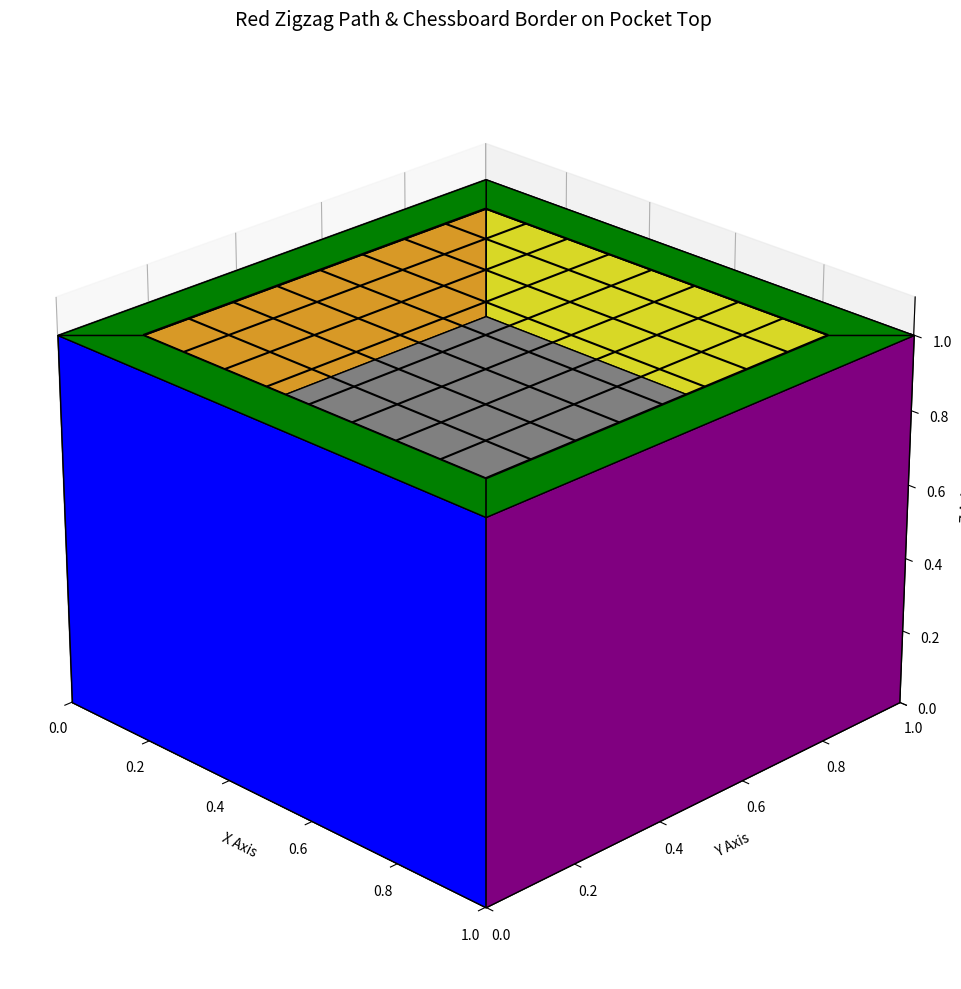

Source code (Python):
import numpy as np
import matplotlib.pyplot as plt
from mpl_toolkits.mplot3d.art3d import Poly3DCollection, Line3DCollection

# Define main box vertices
vertices = np.array([
    [0, 0, 0], [1, 0, 0], [1, 1, 0], [0, 1, 0],  # Bottom face
    [0, 0, 1], [1, 0, 1], [1, 1, 1], [0, 1, 1]   # Top face
])

# Define faces of the main box (excluding top)
faces = [
    [vertices[0], vertices[1], vertices[2], vertices[3]],  # Bottom
    [vertices[0], vertices[1], vertices[5], vertices[4]],  # Front
    [vertices[2], vertices[3], vertices[7], vertices[6]],  # Back
    [vertices[1], vertices[2], vertices[6], vertices[5]],  # Right
    [vertices[4], vertices[7], vertices[3], vertices[0]]   # Left
]

colors = ['red', 'blue', 'yellow', 'purple', 'orange']

fig = plt.figure(figsize=(12, 10))
ax = fig.add_subplot(111, projection='3d')

# Add the box faces (excluding the top face)
for i in range(len(faces)):
    ax.add_collection3d(Poly3DCollection([faces[i]], facecolors=colors[i], linewidths=1, edgecolors='black'))

# Define pocket parameters
pocket_depth = 0.70
pocket_vertices = np.array([
    [0.10, 0.10, 1], [0.90, 0.10, 1], [0.90, 0.90, 1], [0.10, 0.90, 1],
    [0.10, 0.10, pocket_depth], [0.90, 0.10, pocket_depth], [0.90, 0.90, pocket_depth], [0.10, 0.90, pocket_depth]
])

# Define green top surface (around pocket opening)
top_surface = [
    [vertices[4], vertices[5], pocket_vertices[1], pocket_vertices[0]],
    [pocket_vertices[3], vertices[7], vertices[6], pocket_vertices[2]],
    [pocket_vertices[0], pocket_vertices[3], vertices[7], vertices[4]],
    [vertices[5], pocket_vertices[1], pocket_vertices[2], vertices[6]]
]

for face in top_surface:
    ax.add_collection3d(Poly3DCollection([face], facecolors='green', linewidths=1, edgecolors='black'))

# Define pocket faces - SOLID GRAY BOTTOM
pocket_faces = [
    [pocket_vertices[4], pocket_vertices[5], pocket_vertices[6], pocket_vertices[7]],
    [pocket_vertices[0], pocket_vertices[1], pocket_vertices[5], pocket_vertices[4]],
    [pocket_vertices[2], pocket_vertices[3], pocket_vertices[7], pocket_vertices[6]],
    [pocket_vertices[1], pocket_vertices[2], pocket_vertices[6], pocket_vertices[5]],
    [pocket_vertices[3], pocket_vertices[0], pocket_vertices[4], pocket_vertices[7]]
]

ax.add_collection3d(Poly3DCollection([pocket_faces[0]], facecolors='gray', linewidths=1, edgecolors='black'))
for face in pocket_faces[1:]:
    ax.add_collection3d(Poly3DCollection([face], facecolors='gray', alpha=0.3, linewidths=1, edgecolors='black'))

# Create chessboard pattern on top side of pocket
grid_size = 8
x_vals = np.linspace(0.10, 0.90, grid_size + 1)
y_vals = np.linspace(0.10, 0.90, grid_size + 1)
chess_lines = []
for x in x_vals:
    chess_lines.append([[x, 0.10, 1], [x, 0.90, 1]])
for y in y_vals:
    chess_lines.append([[0.10, y, 1], [0.90, y, 1]])

ax.add_collection3d(Line3DCollection(chess_lines, colors='black', linewidths=1.5))

# Red Zigzag pattern on bottom surface
num_points = 15
x_path = np.linspace(0.15, 0.85, num_points)
y_path = np.array([0.2, 0.8] * (num_points // 2) + [0.2])
z_path = pocket_depth + 0.001
ax.plot(x_path, y_path, [z_path]*num_points, color='red', linewidth=3, linestyle='-', zorder=10)
ax.scatter(x_path, y_path, [z_path]*num_points, color='white', edgecolors='red', s=40, zorder=12)

ax.view_init(elev=25, azim=-45)
ax.set_xlim(0, 1)
ax.set_ylim(0, 1)
ax.set_zlim(0, 1.1)
ax.set_xlabel('X Axis')
ax.set_ylabel('Y Axis')
ax.set_zlabel('Z Axis')
ax.set_title('Red Zigzag Path & Chessboard Border on Pocket Top', fontsize=14, pad=20)

plt.tight_layout()
plt.show()
